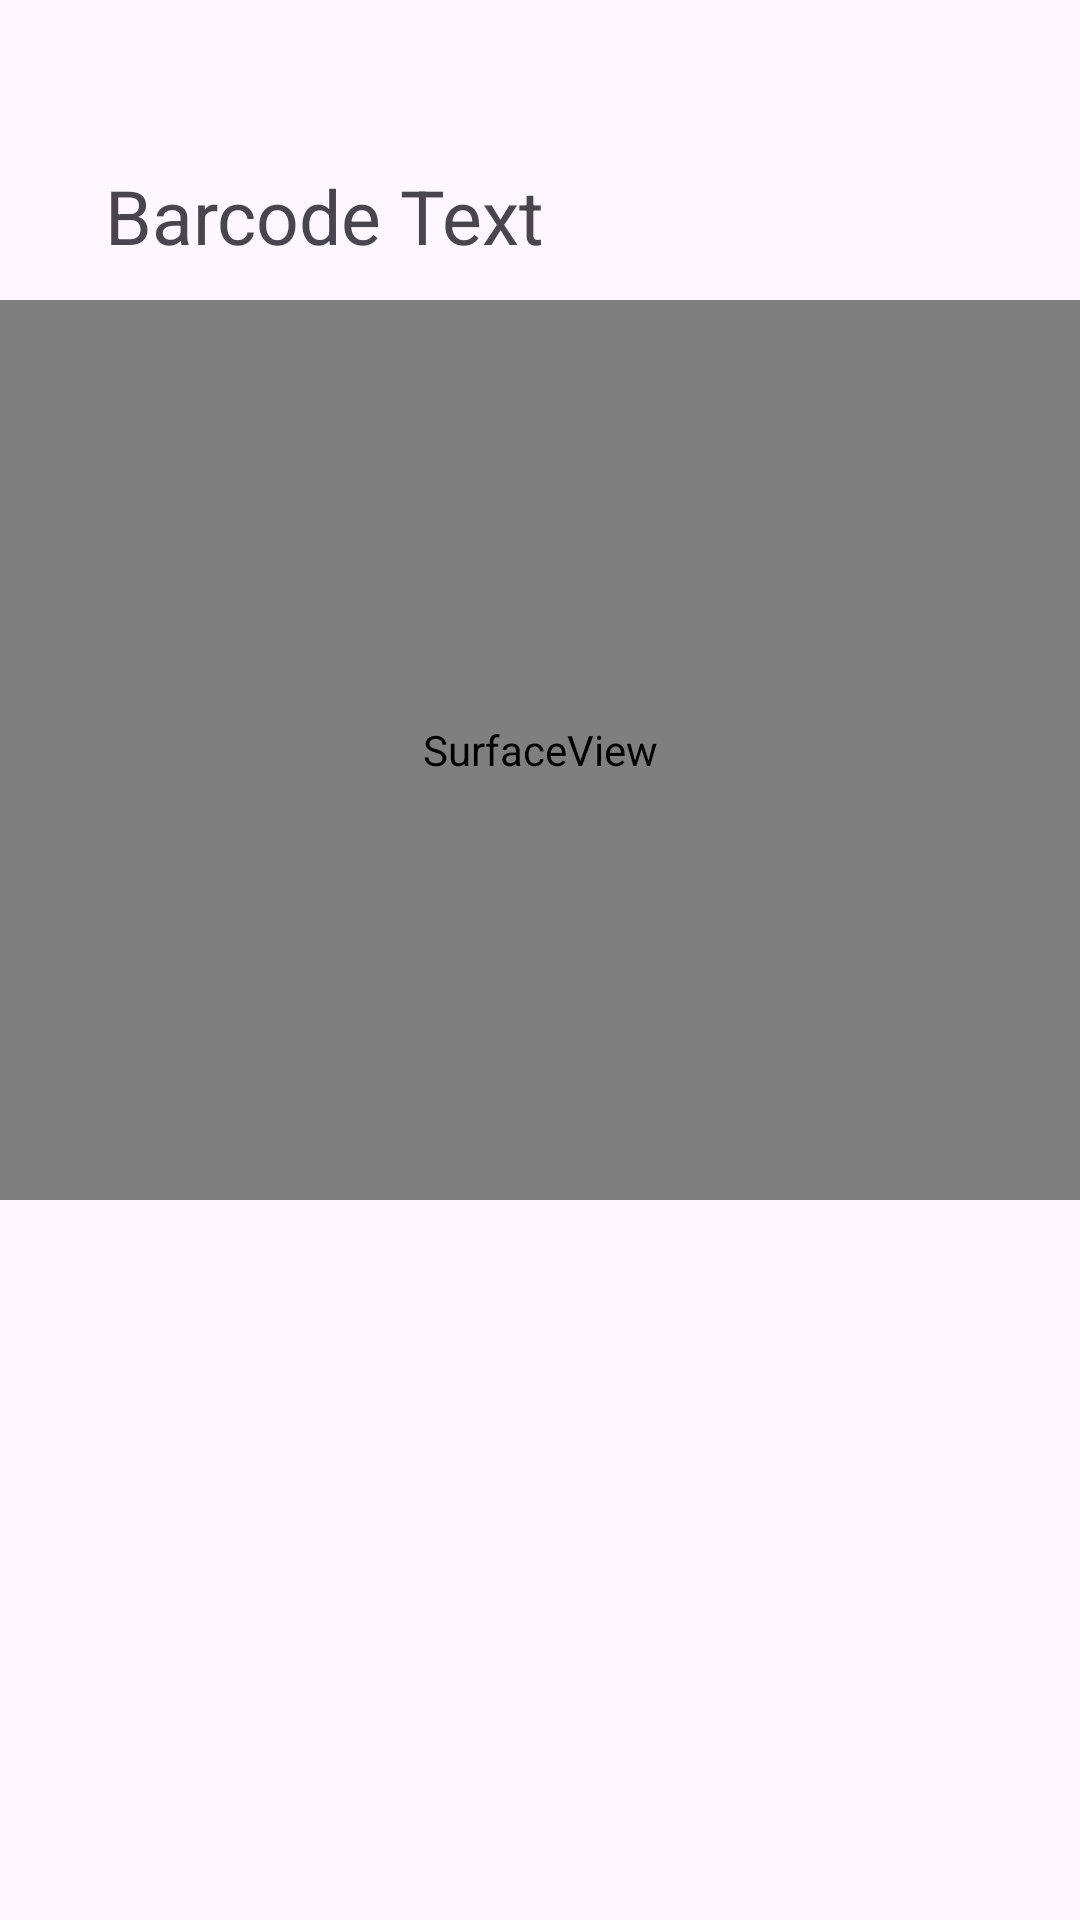

Layout XML and referenced resources for this Android screen:
<!-- AndroidManifest.xml: application theme Theme.MaidMaid -->
<!-- res/layout/fragment_qr.xml -->
<?xml version="1.0" encoding="utf-8"?>
<FrameLayout xmlns:android="http://schemas.android.com/apk/res/android"
    xmlns:tools="http://schemas.android.com/tools"
    android:layout_width="match_parent"
    android:layout_height="match_parent">

    <SurfaceView
        android:id="@+id/surface_view"
        android:layout_width="match_parent"
        android:layout_height="300dp"

        android:layout_marginTop="100dp"
        />

    <TextView
        android:id="@+id/barcode_text"
        android:layout_width="match_parent"
        android:layout_height="50dp"
        android:layout_marginLeft="30dp"
        android:layout_marginRight="30dp"
        android:layout_marginTop="50dp"
        android:text="Barcode Text"
        android:textSize="25sp"
        android:padding="5dp"/>

</FrameLayout>
<!-- resources referenced by this layout -->
<resources>
  <style name="Theme.MaidMaid" parent="Base.Theme.MaidMaid" />
  <style name="Base.Theme.MaidMaid" parent="Theme.Material3.DayNight.NoActionBar">
          
          
      </style>
</resources>
